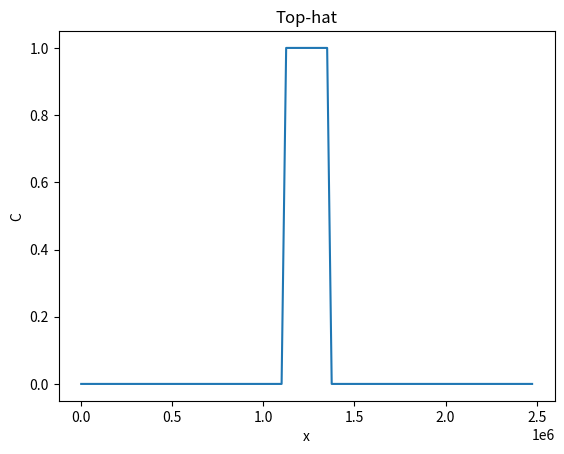

The matplotlib source for this figure: (Note: this script raises an exception after producing the figure.)


"""
Created on Wed Nov 25 10:25:58 2020

@author: ivo
"""

import numpy as np
import matplotlib.pyplot as plt
from matplotlib.animation import FuncAnimation
import matplotlib.animation as animation
import time as tim
import numpy.ma as ma 
import math
from os.path import join

time = 1* 250. * 1e3 # s 
del_t = 50
n_t = int(time/del_t)

L= 2500. * 1e3 # m
del_x = 25. * 1e3 # m
n_x = int(L / del_x)

u_0 = 10. # m/s
J = 100 

# introduce actual distances
Lx = np.zeros((n_x))
for x in range(n_x):
    Lx[x] = x * del_x

#### CFL criterion
CFL = u_0 * del_t/del_x
if CFL > 1:
    print('You a silly boy, use smaller del_t or bigger del_x quickly now !')

#-----------------------------------------------------------------------------
######################## choose a scheme ! ###################################
#-----------------------------------------------------------------------------

########## spectral schemes: 

# scheme = 'SBE'  # spectral method w/ backwards euler
# scheme = 'SM'  # spectral method w/ Matsuno
# scheme = 'SRK4' # spectral method w/ Runge Kutta 4 ( to be implemented)
scheme = 'SFE' # spectral method w/ forward euler 

#-----------------------------------------------------------------------------
##############################################################################
#-----------------------------------------------------------------------------

C_0 = 1. # arbitrary

C_init = np.zeros(J)
C_init[45:55] = C_0 

plt.figure()
plt.plot(Lx, C_init)
plt.title('Top-hat')
plt.xlabel('x')
plt.ylabel('C')
plt.savefig('figs/Tophat')
plt.show()

########################### FT to k space ##################################
alpha = np.zeros(int(J/2))
beta = np.zeros(int(J/2))

# NOTE: our found alpha and beta are different from the AarnoutScript
# NOTE2: this was caused by Aarnouts top hat running from j=45 to 54 and NOT 55 (which we did),
# making the finite change symmetrical around the tophat except the middle value of 1e-16
# which was all that we had left for beta

for k in range(1, int(n_x/2)):
    alpha[k] = 0.0
    beta[k] = 0.0
    for x_i in range(n_x):
       alpha[k]=  alpha[k] +  (2.0/n_x) * (C_init[x_i] * math.cos(-2*math.pi*k*x_i/n_x))
       beta[k] =  beta[k] +   (2.0/n_x) * (C_init[x_i] * math.sin(-2*math.pi*k*x_i/n_x))
       
alpha[0] = np.mean(C_init)

amps = np.zeros(int(J/2))
amps = np.sqrt(alpha**2 + beta**2)

# plotjes van het spectrum 
 
plt.figure()
plt.title("Fourier spectrum")
plt.plot(np.arange(0, int(n_x/2), 1) , amps,linewidth=1.0, color='green')
plt.xlabel('k')
plt.ylabel('amplitude')
plt.savefig('figs/FourierSpectrumBEFORE')

plt.show()

####################### time evolution ######################################
"Aarnout:  integrate the spectral equations in time"

Ck_grid = np.zeros((n_t, int(n_x/2)), dtype = np.complex)
Ck_init = np.zeros(int(n_x/2), dtype = np.complex)

Ck_init = (alpha + 1j*beta).transpose()
Ck_grid[0,:] = (alpha + 1j*beta).transpose()
Ck_grid[:,0] = alpha[0]


### backwards euler 
if scheme == 'SBE':
    subtitle = r' spectral method, backward Euler '
    for t_i, t in enumerate(np.arange(0, time, del_t)):
        for k in np.arange(1, int(J/2), 1):
            
            dCkdt = (Ck_grid[t_i, k] - Ck_grid[t_i -1, k ] ) / del_t # Backwards Euler
            Ck_grid[t_i, k]  = ( (-L) / (2 *np.pi *(0 + 1j) * u_0 * k)) *  dCkdt
            
### forward euler
if scheme == 'SFE':
    subtitle = r' spectral method, forward Euler '

    for t_i in np.arange(0, int(time/del_t) - 1, 1): 
        for k in np.arange(1, int(J/2), 1):
            Ck_grid[t_i+1, k] = Ck_grid[t_i,k] + del_t * (-2 * np.pi * 1j* u_0 * k) / L * Ck_grid[t_i,k] 
        
### Matsuno (predictor corrector)
if scheme == 'SM':
    subtitle = r' spectral method, Matsuno'
    Cstar = np.zeros((n_t, int(n_x/2)), dtype = np.complex)
    change_grid = np.zeros((n_t, int(n_x/2)), dtype = np.complex)
    
    for t_i in np.arange(0, int(time/del_t) -1 , 1):
        for k in np.arange(1, int(J/2), 1):
            Cstar[t_i + 1, k] =  ( -2 * np.pi * (0 +1j ) * u_0 * k * del_t) * Ck_grid[t_i, k]   / L + Ck_grid[t_i, k]        
            Ck_grid[t_i + 1, k] = (-2 * np.pi * (0 +1j ) * u_0 * k * del_t) * Cstar[t_i + 1, k] / L + Ck_grid[t_i, k]        
            
            change = (-2 * np.pi * 1j * u_0 * k * del_t) * Cstar[t_i + 1, k] / L        
            change_R = np.real(change * change.conjugate()) # obama
            change_grid[t_i, k] = change
            
### Runge Kutta
if scheme == 'SRK4':
    subtitle = 'spectral method, RK4'
    Z = 2 * np.pi * 1j* u_0 / L
    for t_i in np.arange(0, int(time/del_t) -1 , 1):
        a1 = Ck_grid[t_i,:] + Z * k * (Ck_grid[t_i, :] * del_t/2)
        a2 = Ck_grid[t_i,:] + Z * k * (a1 * del_t/2)
        a3 = Ck_grid[t_i,:] + Z * k * (a2 * del_t)
        a4 = Ck_grid[t_i,:] - Z * k * (a3 * del_t/2)
        
        Ck_grid[t_i +1, :] = (a1 + 2*a2 + a3 - a4)/3        
        

## plotje van het spectrum 
amps_final  = np.real(ma.masked_invalid(Ck_grid[-1, :]) * ma.masked_invalid(Ck_grid[-1, :].conjugate()))
 
plt.figure()
plt.title('Spectrum after int. ' + subtitle)
plt.plot(np.arange(0, int(n_x/2), 1), amps_final, linewidth=1.0, color='green')
plt.xlabel('k')
plt.ylabel('amplitude')
plt.savefig('figs/Spectrum after integr ' + subtitle)
plt.show()

############################ FT to real space ###############################

Ck_grid = ma.masked_invalid(Ck_grid)
C_end = np.zeros(n_x)

C_snapshots = np.zeros((len(range(0, 5000, 500)), J))

for x in range(n_x):
    C_end[x] = 0.0
    for k in np.arange(1, int(J/2), 1):
        C_end[x] =  C_end[x] + np.real( Ck_grid[-1,k] * (np.cos(2*np.pi*k*Lx[x]/L)) + 1j * np.sin(2*np.pi*k*Lx[x]/L))      
        
        
#%%
plt.figure()
plt.title("FT to realspace " + subtitle)

plt.plot(Lx/1000,C_end,linewidth=1.0, color = 'blue', label = 'final state')    
plt.plot(Lx/1000, C_init, linewidth = 1.0, color = 'red', label = 'initial state')
# normal settings   
# plt.text(100, 0.8, f'CFL condition: {CFL}')
# plt.text(100, 0.85, f'dx [km]: {del_x/1000}')
# plt.text(100, 0.9, f'dt [s]: {del_t}')

# special settings for SFE
plt.text(100, 140, f'CFL condition: {CFL}')
plt.text(100, 120, f'dx [km]: {del_x/1000}')
plt.text(100, 100, f'dt [s]: {del_t}')


plt.ylabel('amplitude')
plt.xlabel('Length domain [km]')

plt.legend()
plt.savefig('figs/FT to realspace'+subtitle)
plt.show()

##################### animation #############################################

        # fig = plt.figure()
        # ax = plt.axes(xlim=(L), ylim=(-1,1.5))
        # k = np.arange(0, 50)
            
        # #initial line, which are the initial values of eta
        # line, = ax.plot(k, Ck_grid[0,:])
        
        # def init():  # only required for bl  itting to give a clean slate.
        #     line.set_ydata([] * len(x)) #length of the line we want to plot, [] *len(x) will make an empty array[], of lenght x
        #     return line,
        
        # def animate(n):
        #     line.set_ydata(Ck_grid[n,:])  # update the data.
        #     ax.set_title('%03d'%(n))
        #     ax.plot(x, Ck_grid[0,:], color = 'red', ls = ':')
        #     if n == 101 or n == 201 or n == 301:
        #         tim.sleep(1)
        #     return line,
        
        # anim = FuncAnimation(fig, animate, init_func=init,interval=20, blit = False)
        
        # # Set up formatting for the movie files
        # Writer = animation.writers['ffmpeg']
        # writer = Writer(fps=15, metadata=dict(artist='Me'), bitrate=1800)
        
        # anim.save(f'Spectral_dt{del_t}_dx{del_x}.mp4', writer=writer)




